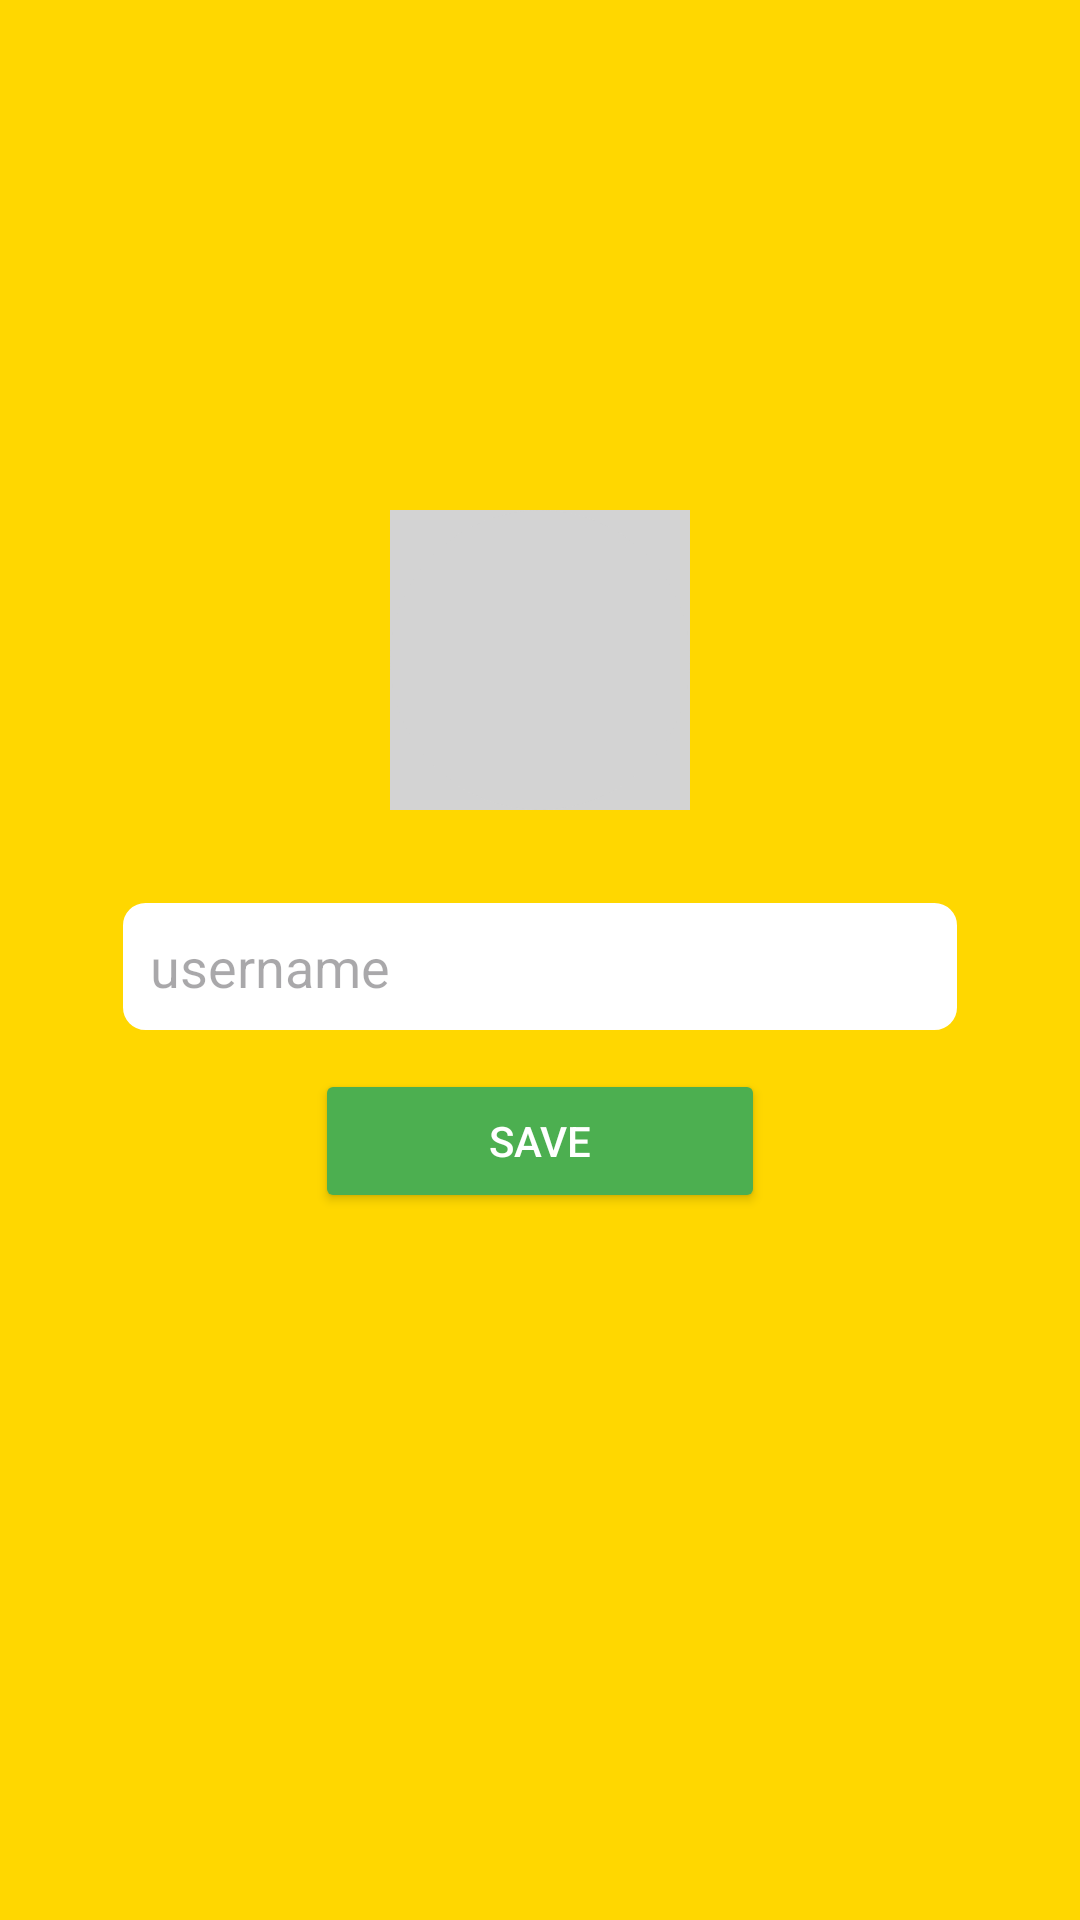

This screen was rendered from an Android layout file. Write that file and the resources it references.
<!-- AndroidManifest.xml: application theme Theme.CornAche -->
<!-- res/layout/fragment_edit_profile.xml -->
<?xml version="1.0" encoding="utf-8"?>
<FrameLayout xmlns:android="http://schemas.android.com/apk/res/android"
    xmlns:tools="http://schemas.android.com/tools"
    android:layout_width="match_parent"
    android:layout_height="match_parent"
    tools:context=".EditProfileFragment"
    android:background="@drawable/bg_corn_theme">

    <RelativeLayout
        android:layout_width="match_parent"
        android:layout_height="match_parent">
        <LinearLayout
            android:layout_width="match_parent"
            android:layout_height="wrap_content"
            android:layout_marginTop="120dp"
            android:orientation="vertical"
            android:layout_marginHorizontal="10dp">
            <ImageView
                android:id="@+id/profile_image"
                android:layout_width="100dp"
                android:layout_height="100dp"
                android:layout_gravity="center"
                android:layout_marginTop="50dp"
                android:background="#D3D3D3"
                android:scaleType="centerCrop"
                android:src="@drawable/ic_profile_placeholder" />

            <EditText
                android:id="@+id/username"
                android:layout_width="match_parent"
                android:layout_height="wrap_content"
                android:layout_marginTop="30dp"
                android:layout_marginStart="30dp"
                android:layout_marginEnd="30dp"
                android:hint="@string/username"
                android:textColor="@color/black"
                android:background="@drawable/bg_edit_text"
                android:padding="10dp"
                android:drawablePadding="10dp" />

            <Button
                android:id="@+id/btn_save"
                android:layout_width="150dp"
                android:layout_height="wrap_content"
                android:layout_weight="1"
                android:textColor="@color/white"
                android:layout_gravity="center"
                android:layout_marginTop="12dp"
                android:layout_marginBottom="50dp"
                android:text="@string/save"
                android:backgroundTint="@color/green" />
        </LinearLayout>

        <ProgressBar
            android:id="@+id/progressBar2"
            style="?android:attr/progressBarStyle"
            android:layout_width="wrap_content"
            android:layout_height="wrap_content"
            android:visibility="gone"
            android:layout_centerInParent="true"/>
    </RelativeLayout>

</FrameLayout>
<!-- resources referenced by this layout -->
<resources>
  <color name="black">#FF000000</color>
  <color name="green">#4CAF50</color>
  <color name="white">#FFFFFFFF</color>
  <!-- drawable bg_corn_theme (drawable) -->
  <layer-list xmlns:android="http://schemas.android.com/apk/res/android">
      <item android:drawable="@color/cornYellow" />
      
  </layer-list>
  <!-- drawable bg_edit_text (drawable) -->
  <shape xmlns:android="http://schemas.android.com/apk/res/android">
      <solid android:color="#FFFFFF" />
      <corners android:radius="8dp" />
      <stroke
          android:width="1dp"
          android:color="@color/cornYellow" />
  </shape>
  <!-- drawable ic_profile_placeholder (drawable) -->
  <shape xmlns:android="http://schemas.android.com/apk/res/android">
      <solid android:color="#D3D3D3"/>
      <size android:width="100dp" android:height="100dp"/>
      <corners android:radius="50dp"/>
  </shape>
  <string name="save">Save</string>
  <string name="username">username</string>
  <style name="Theme.CornAche" parent="Base.Theme.CornAche" />
  <color name="cornYellow">#FFD700</color>
  <style name="Base.Theme.CornAche" parent="Theme.Material3.DayNight.NoActionBar">
          
          
      </style>
</resources>
